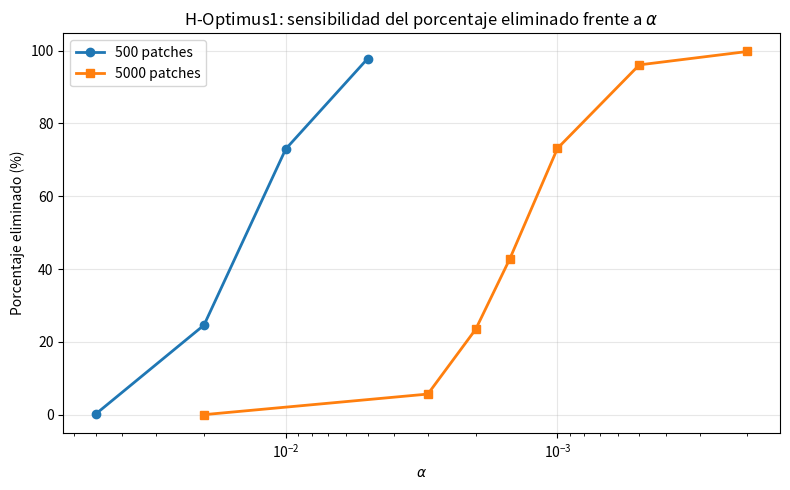

Recreate this plot in Python. (Note: this script raises an exception after producing the figure.)
import matplotlib.pyplot as plt

# Datos H-Optimus1
alpha_500 = [0.05, 0.02, 0.01, 0.005]
elim_500 = [0.2, 24.6, 73.0, 97.8]

alpha_5000 = [0.02, 0.003, 0.002, 0.0015, 0.001, 0.0005, 0.0002]
elim_5000 = [0.0, 5.66, 23.46, 42.72, 73.18, 96.10, 99.78]

plt.figure(figsize=(8, 5))
plt.semilogx(alpha_500, elim_500, marker='o', linewidth=2, label='500 patches')
plt.semilogx(alpha_5000, elim_5000, marker='s', linewidth=2, label='5000 patches')

plt.gca().invert_xaxis()
plt.xlabel(r'$\alpha$')
plt.ylabel('Porcentaje eliminado (%)')
plt.title('H-Optimus1: sensibilidad del porcentaje eliminado frente a $\\alpha$')
plt.grid(True, alpha=0.3)
plt.legend()
plt.tight_layout()
plt.savefig('imagenes/hoptimus1_alpha_sensitivity.png', dpi=300, bbox_inches='tight')
plt.close()
